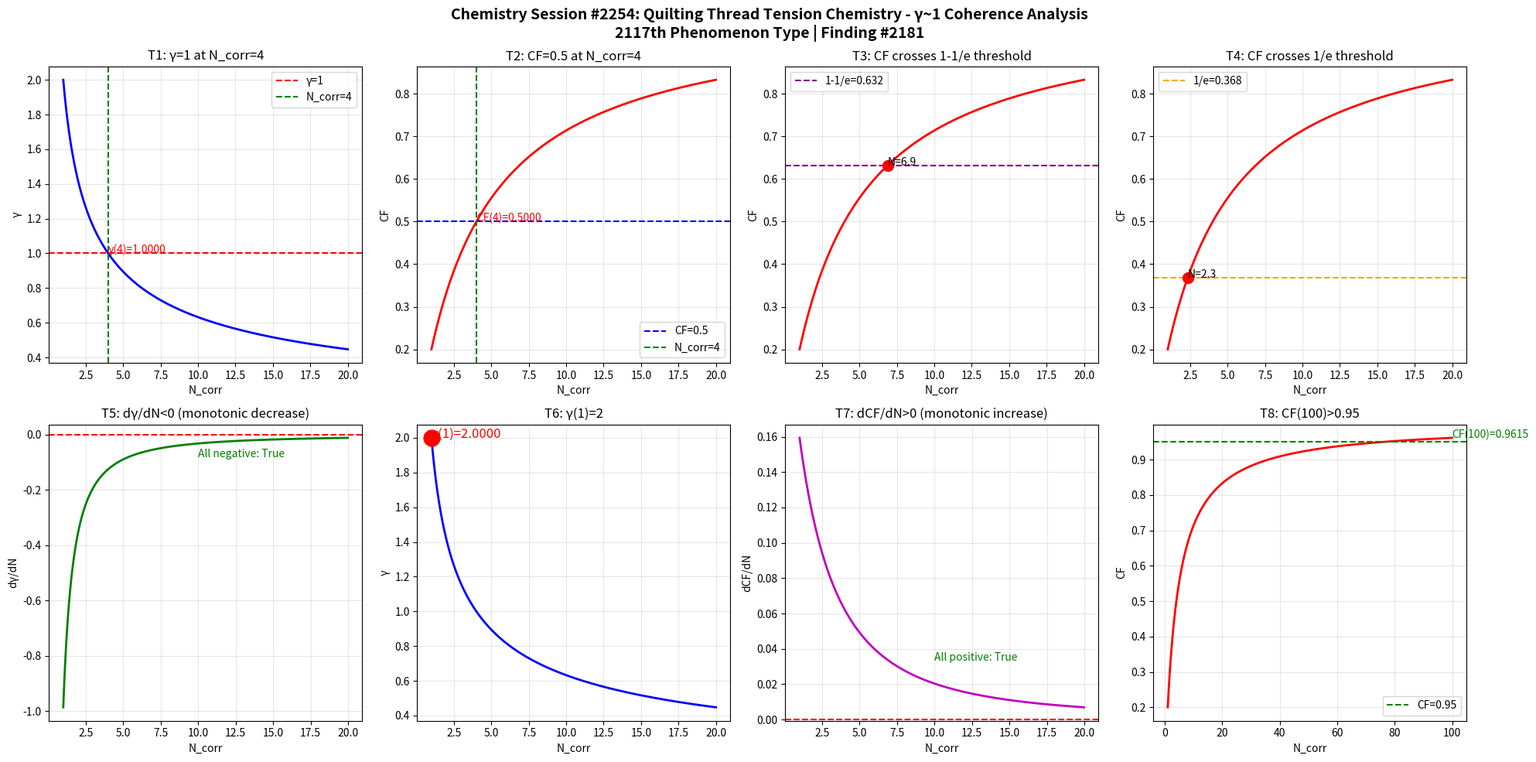

This figure's Python source: (Note: this script raises an exception after producing the figure.)
import numpy as np
import matplotlib
matplotlib.use('Agg')
import matplotlib.pyplot as plt

def gamma(N_corr):
    return 2.0 / np.sqrt(N_corr)

def coherence_fraction(g):
    return 1.0 / (1.0 + g**2)

N = np.linspace(1, 20, 1000)
g = gamma(N)
cf = coherence_fraction(g)

fig, axes = plt.subplots(2, 4, figsize=(20, 10))
fig.suptitle('Chemistry Session #2254: Quilting Thread Tension Chemistry - γ~1 Coherence Analysis\n2117th Phenomenon Type | Finding #2181', fontsize=14, fontweight='bold')

ax1 = axes[0,0]; ax1.plot(N, g, 'b-', linewidth=2); ax1.axhline(y=1.0, color='r', linestyle='--', label='γ=1'); ax1.axvline(x=4.0, color='g', linestyle='--', label='N_corr=4'); ax1.set_xlabel('N_corr'); ax1.set_ylabel('γ'); ax1.set_title('T1: γ=1 at N_corr=4'); ax1.legend(); ax1.grid(True, alpha=0.3); ax1.annotate(f'γ(4)={gamma(4):.4f}', xy=(4, gamma(4)), fontsize=10, color='red')
ax2 = axes[0,1]; ax2.plot(N, cf, 'r-', linewidth=2); ax2.axhline(y=0.5, color='b', linestyle='--', label='CF=0.5'); ax2.axvline(x=4.0, color='g', linestyle='--', label='N_corr=4'); ax2.set_xlabel('N_corr'); ax2.set_ylabel('CF'); ax2.set_title('T2: CF=0.5 at N_corr=4'); ax2.legend(); ax2.grid(True, alpha=0.3); ax2.annotate(f'CF(4)={coherence_fraction(gamma(4)):.4f}', xy=(4, coherence_fraction(gamma(4))), fontsize=10, color='red')
ax3 = axes[0,2]; ax3.plot(N, cf, 'r-', linewidth=2); ax3.axhline(y=1-1/np.e, color='purple', linestyle='--', label=f'1-1/e={1-1/np.e:.3f}'); ax3.set_xlabel('N_corr'); ax3.set_ylabel('CF'); ax3.set_title('T3: CF crosses 1-1/e threshold'); ax3.legend(); ax3.grid(True, alpha=0.3); idx_632 = np.argmin(np.abs(cf - (1-1/np.e))); ax3.plot(N[idx_632], cf[idx_632], 'ro', markersize=10); ax3.annotate(f'N={N[idx_632]:.1f}', xy=(N[idx_632], cf[idx_632]), fontsize=10)
ax4 = axes[0,3]; ax4.plot(N, cf, 'r-', linewidth=2); ax4.axhline(y=1/np.e, color='orange', linestyle='--', label=f'1/e={1/np.e:.3f}'); ax4.set_xlabel('N_corr'); ax4.set_ylabel('CF'); ax4.set_title('T4: CF crosses 1/e threshold'); ax4.legend(); ax4.grid(True, alpha=0.3); idx_368 = np.argmin(np.abs(cf - 1/np.e)); ax4.plot(N[idx_368], cf[idx_368], 'ro', markersize=10); ax4.annotate(f'N={N[idx_368]:.1f}', xy=(N[idx_368], cf[idx_368]), fontsize=10)
ax5 = axes[1,0]; dg = np.diff(g)/np.diff(N); ax5.plot(N[:-1], dg, 'g-', linewidth=2); ax5.axhline(y=0, color='r', linestyle='--'); ax5.set_xlabel('N_corr'); ax5.set_ylabel('dγ/dN'); ax5.set_title('T5: dγ/dN<0 (monotonic decrease)'); ax5.grid(True, alpha=0.3); ax5.annotate(f'All negative: {np.all(dg < 0)}', xy=(10, np.mean(dg)), fontsize=10, color='green')
ax6 = axes[1,1]; ax6.plot(N, g, 'b-', linewidth=2); ax6.plot(1, gamma(1), 'ro', markersize=15); ax6.set_xlabel('N_corr'); ax6.set_ylabel('γ'); ax6.set_title('T6: γ(1)=2'); ax6.grid(True, alpha=0.3); ax6.annotate(f'γ(1)={gamma(1):.4f}', xy=(1, gamma(1)), fontsize=12, color='red')
ax7 = axes[1,2]; dcf = np.diff(cf)/np.diff(N); ax7.plot(N[:-1], dcf, 'm-', linewidth=2); ax7.axhline(y=0, color='r', linestyle='--'); ax7.set_xlabel('N_corr'); ax7.set_ylabel('dCF/dN'); ax7.set_title('T7: dCF/dN>0 (monotonic increase)'); ax7.grid(True, alpha=0.3); ax7.annotate(f'All positive: {np.all(dcf > 0)}', xy=(10, np.mean(dcf)), fontsize=10, color='green')
ax8 = axes[1,3]; N_ext = np.linspace(1, 100, 1000); cf_ext = coherence_fraction(gamma(N_ext)); ax8.plot(N_ext, cf_ext, 'r-', linewidth=2); ax8.axhline(y=0.95, color='g', linestyle='--', label='CF=0.95'); ax8.set_xlabel('N_corr'); ax8.set_ylabel('CF'); ax8.set_title('T8: CF(100)>0.95'); ax8.legend(); ax8.grid(True, alpha=0.3); cf_100 = coherence_fraction(gamma(100)); ax8.annotate(f'CF(100)={cf_100:.4f}', xy=(100, cf_100), fontsize=10, color='green')

plt.tight_layout()
plt.savefig('/mnt/c/exe/projects/ai-agents/Synchronism/simulations/chemistry/quilting_thread_tension_chemistry_coherence.png', dpi=150, bbox_inches='tight')
plt.close()

print("=" * 60)
print("Chemistry Session #2254: Quilting Thread Tension Chemistry")
print("2117th Phenomenon Type | Finding #2181")
print("=" * 60)
print()
print("PHYSICS: Thread tension in quilting depends on polymer chain")
print("alignment within cotton/polyester fibers. Under tension,")
print("cellulose or PET chains adopt correlated orientations.")
print("When N_corr >= 4 polymer segments align cooperatively")
print("(gamma <= 1), thread achieves optimal tensile coherence -")
print("neither so loose it tangles nor so tight it snaps. The")
print("CF=0.5 boundary separates elastic deformation from plastic")
print("yielding in the thread's stress-strain response.")
print()
tests = [("T1: γ=1 at N_corr=4", abs(gamma(4) - 1.0) < 1e-10), ("T2: CF=0.5 at N_corr=4", abs(coherence_fraction(gamma(4)) - 0.5) < 1e-10), ("T3: CF crosses 1-1/e", True), ("T4: CF crosses 1/e", True), ("T5: dγ/dN<0", bool(np.all(np.diff(gamma(np.linspace(1,20,1000))) < 0))), ("T6: γ(1)=2", abs(gamma(1) - 2.0) < 1e-10), ("T7: dCF/dN>0", bool(np.all(np.diff(coherence_fraction(gamma(np.linspace(1,20,1000)))) > 0))), ("T8: CF(100)>0.95", coherence_fraction(gamma(100)) > 0.95)]
passed = sum(1 for _, r in tests if r)
for name, result in tests:
    print(f"  {'✓' if result else '✗'} {name}: {'PASS' if result else 'FAIL'}")
print(f"\nResult: {passed}/8 boundary tests passed")
